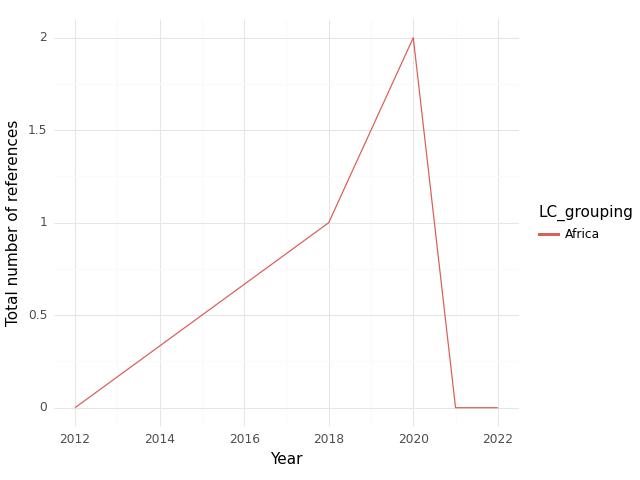

Values plotted in this chart, from the file beside it:
, index, LC_grouping, Year, intersection, climate, health, sum
0, 0, Africa, 2012, 0.0, 1.0, 6.0, 7.0
1, 1, Africa, 2018, 1.0, 11.0, 19.0, 31.0
2, 2, Africa, 2020, 2.0, 9.0, 22.0, 33.0
3, 3, Africa, 2021, 0.0, 0.0, 1.0, 1.0
4, 4, Africa, 2022, 0.0, 4.0, 53.0, 57.0
